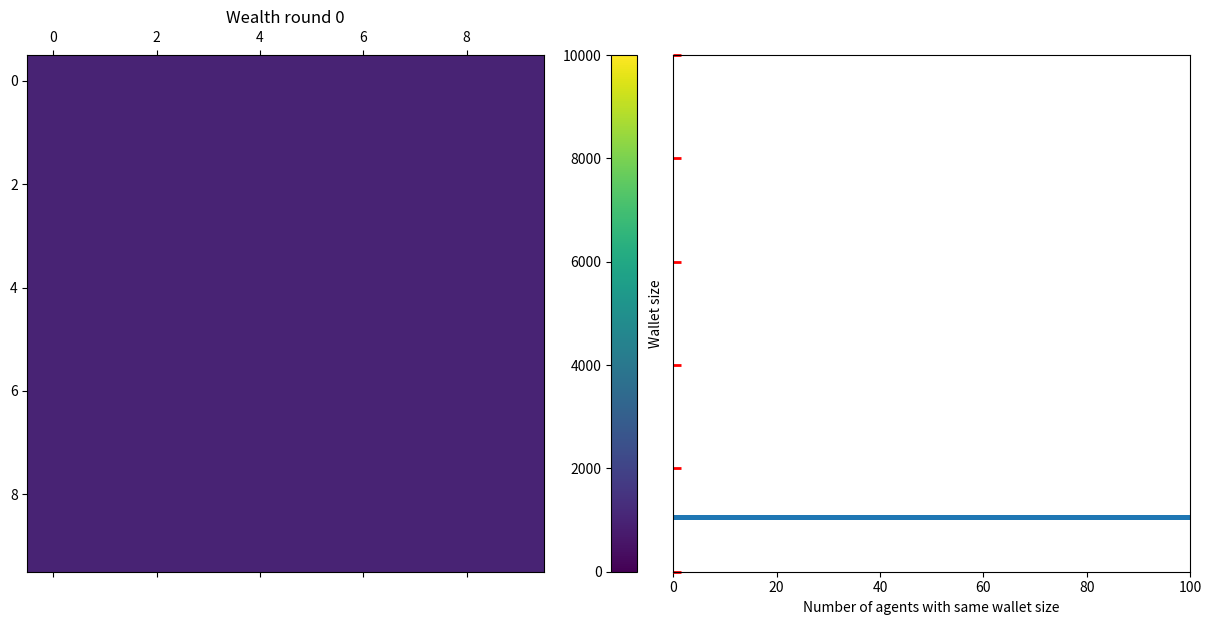
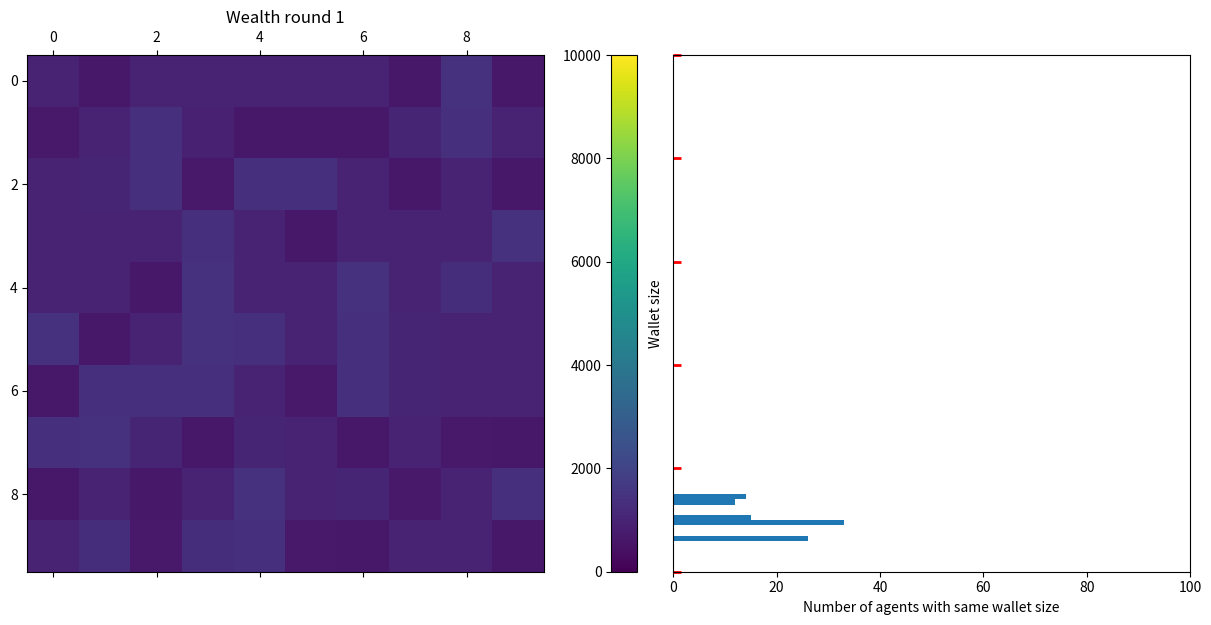
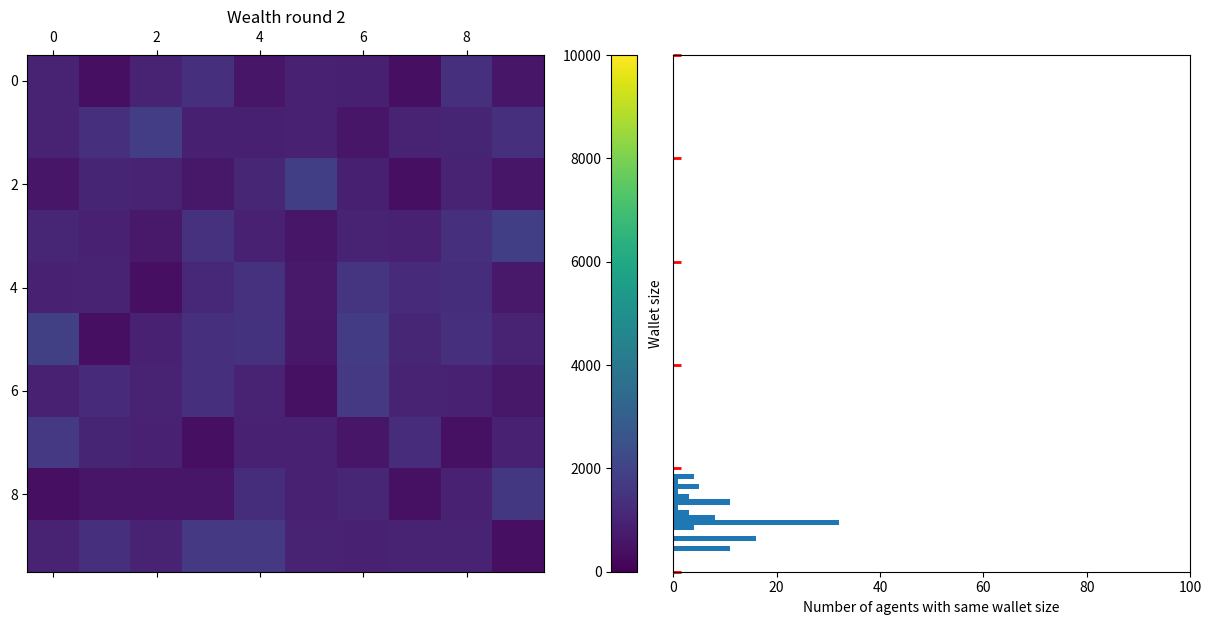
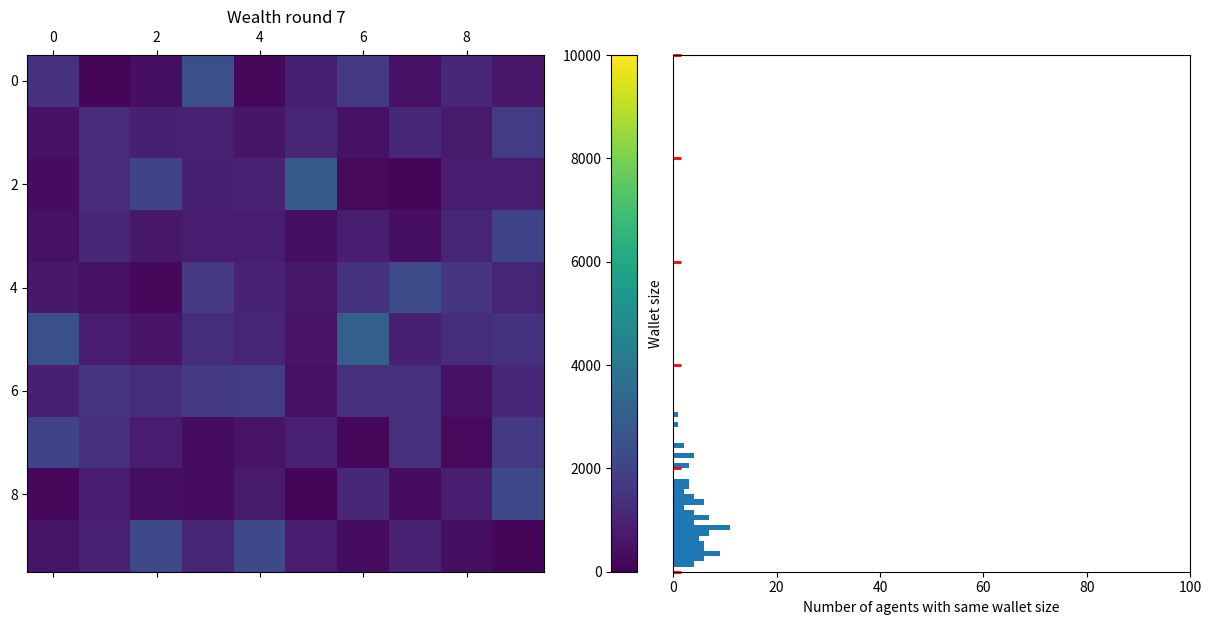
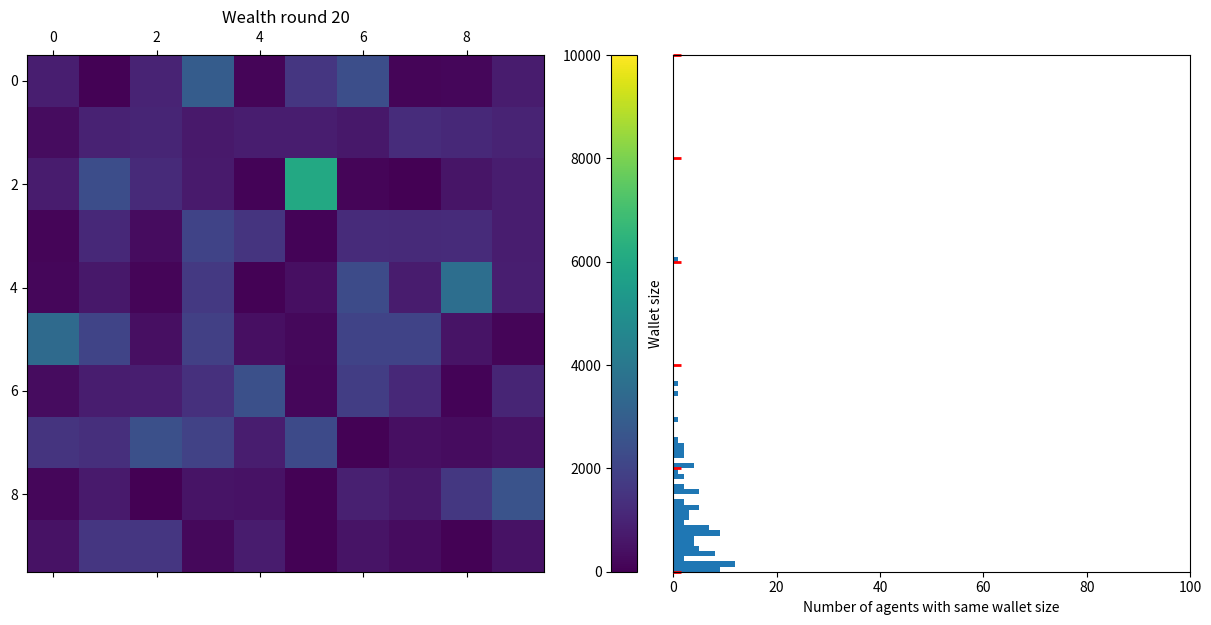
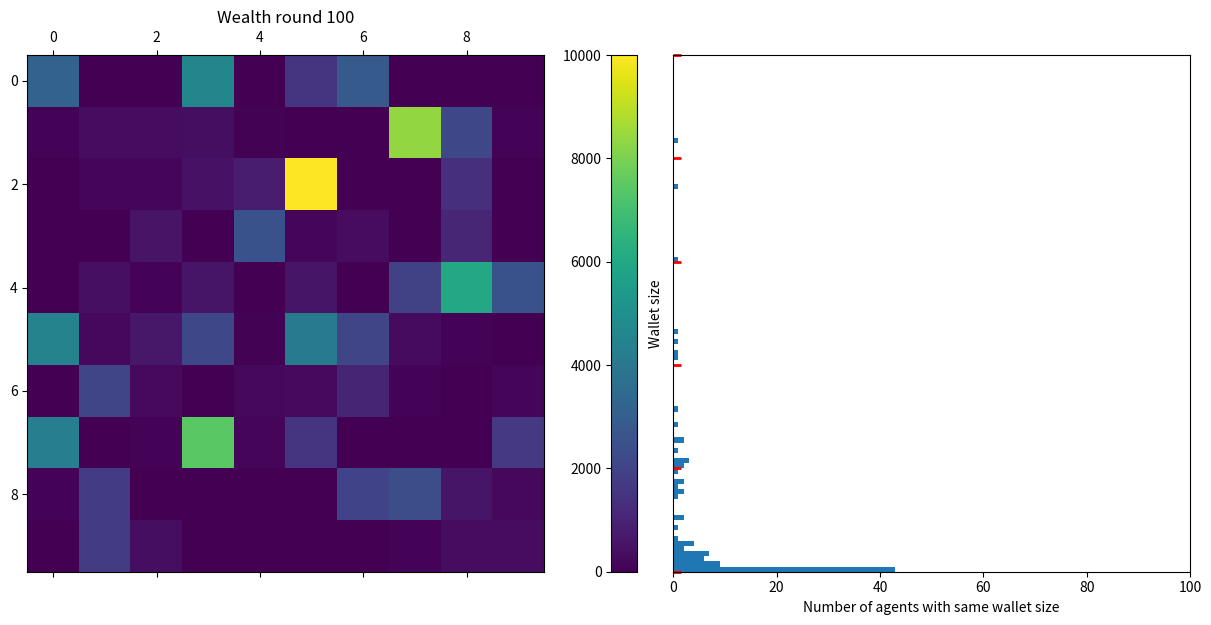
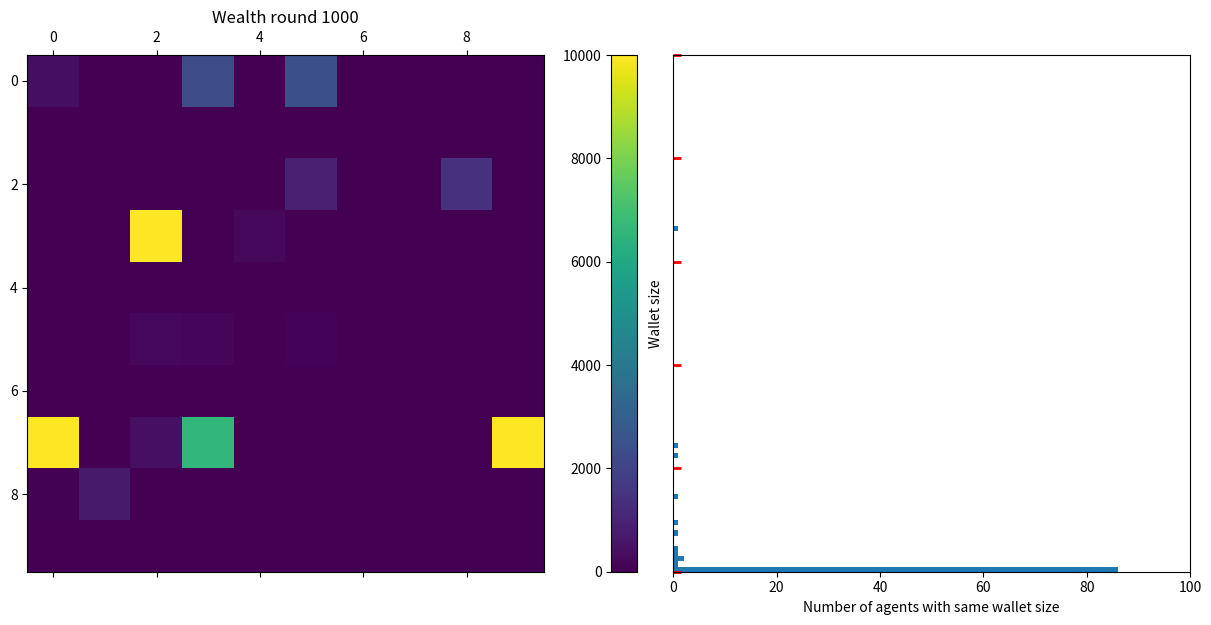
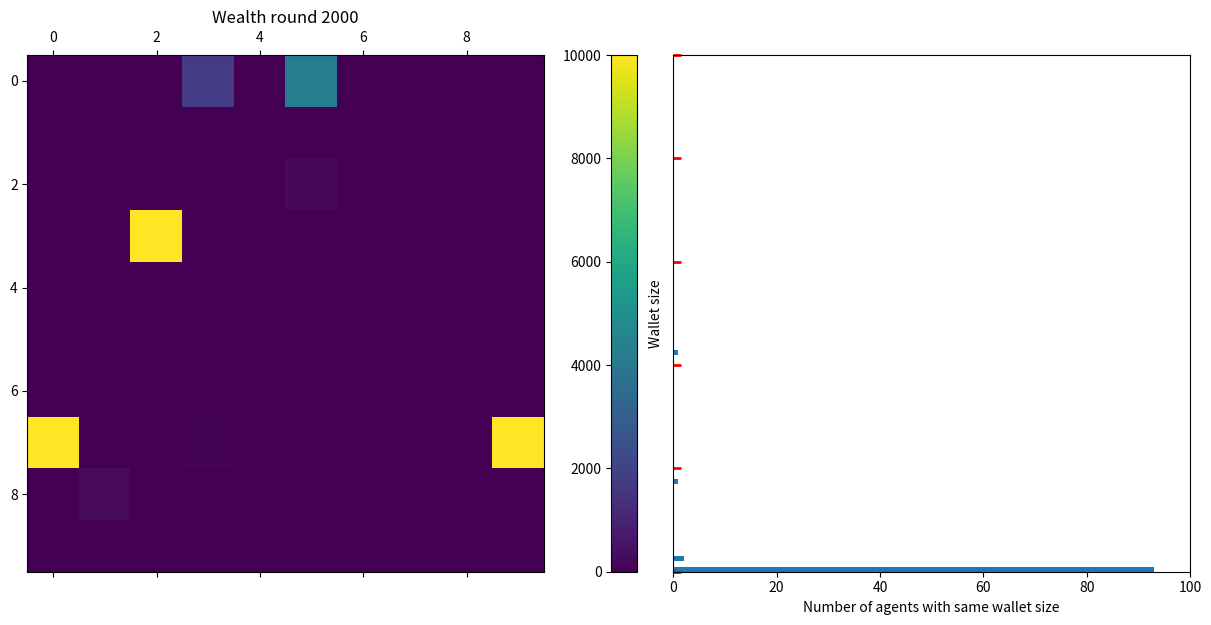
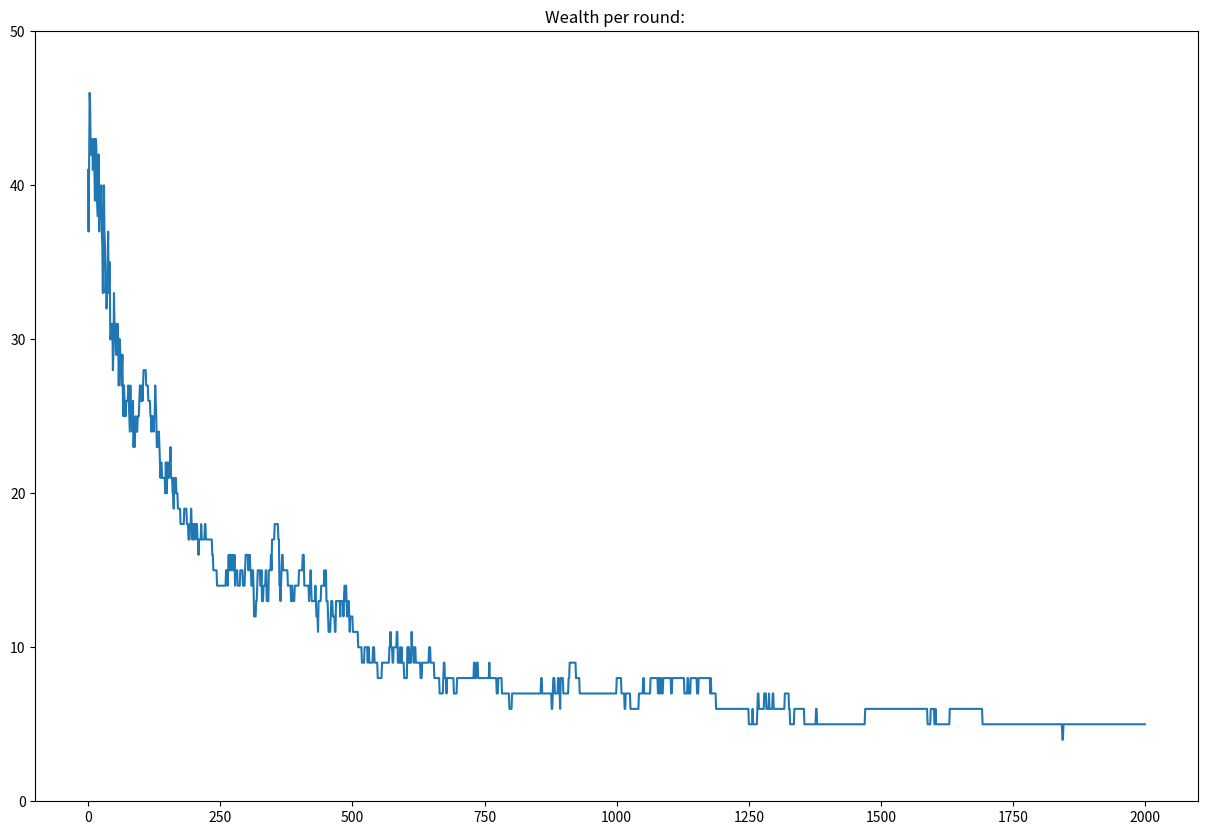
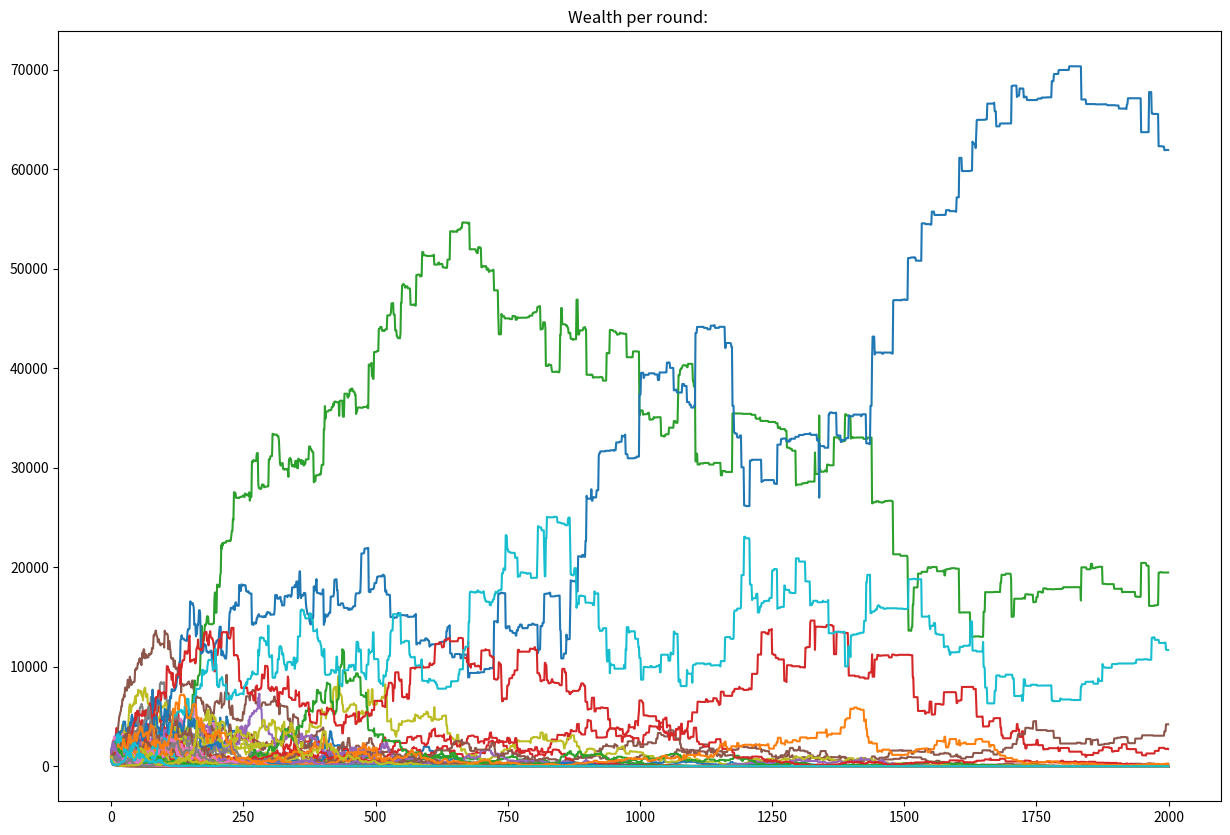

Reproduce these figures in Python, in order.
import math

import random

import numpy as np

import matplotlib.pyplot as plt

from mpl_toolkits.axes_grid1.inset_locator import inset_axes



num_agents = 100

num_raster = 10

num_wealth = 1000

seller_loose = 0.20

buyer_loose = 0.20

rounds = 1000

count_rounds = 0



agents = np.full(num_agents, num_wealth)

# uncomment next line, to simulate a wealthy casino playing against guests

# agents[0] = num_agents*num_wealth*10

# collect the number of rich agent's per round

rich_agents_per_round = list()

# collec the wallet size of all agent's per round

wallet_agent_per_round = list()



# ensure always the same "random" numbers to compare different parameter

np.random.seed(3432432432)
def gamble(buyer_wealth, seller_wealth) -> int:

    """ form perspective buyer: positive means buyer wins, negative buyer looses"""

    if buyer_wealth >= seller_wealth:

        budget = seller_wealth

    else:

        budget = buyer_wealth

    if np.random.randint(0, 1 + 1) == 1:

        # seller wins

        return -int(budget * buyer_loose)

    else:

        # buyer wins

        return int(budget * seller_loose)
def draw_agents():

    global count_rounds, agents

    # print("Agent wallets:",agents)

    fig = plt.figure(figsize=(15, 10))



    # draw the agent world as matrix

    fig.subplots_adjust(wspace=0.25)

    ax1 = fig.add_subplot(1, 2, 1)

    axins1 = inset_axes(ax1,

                        width="5%",  # width = 50% of parent_bbox width

                        height="100%",  # height : 5%

                        loc='lower right',

                        bbox_to_anchor=(0.18, 0., 1, 1),

                        bbox_transform=ax1.transAxes,

                        borderpad=0, )

    im = ax1.matshow(np.resize(agents, (num_raster, num_raster)), interpolation='nearest', vmin=0, vmax=10000)

    plt.colorbar(im, cax=axins1)

    axins1.yaxis.tick_left() # draw ticks of colorbar left side

    ax1.set_title("Wealth round " + str(count_rounds))



    # draw the histogram

    ax2 = fig.add_subplot(1, 2, 2)

    bins = np.arange(0, 10000, 100)

    ax2.set_ylim(0, 10000)

    ax2.set_ylabel('Wallet size')

    ax2.set_xlim(0, num_agents)

    ax2.set_xlabel('Number of agents with same wallet size')

    ax2.yaxis.set_label_position("left")

    ax2.tick_params(axis='y', direction='in', length=6, width=2, colors='r',

                   grid_color='r', grid_alpha=0.5)

    #ax2.yaxis.tick_left()

    ax2.set_yticklabels([]) # hide tick labels

    ax2.hist(agents, bins=bins, orientation='horizontal')

    # resize axes

    asp = np.diff(ax2.get_xlim())[0] / np.diff(ax2.get_ylim())[0]

    ax2.set_aspect(asp)

    plt.show()
def calc_round(rounds: int):

    global count_rounds, agents

    for round in range(rounds):

        # print("Round %i --------"%round)

        #print(".", end="")

        count_rounds += 1

        round_partners = np.arange(num_agents)

        np.random.shuffle(round_partners)

        for buyer in range(num_agents):

            buyer_wealth = agents[buyer]

            seller = round_partners[buyer]

            seller_wealth = agents[seller]

            if buyer != seller:

                if (buyer_wealth >= 1) & (seller_wealth >= 1):

                    delta = gamble(buyer_wealth, seller_wealth)

                    agents[buyer] += delta

                    agents[seller] -= delta

                    #print("B:%i(%i) <- S: %i(%i): %f" % (buyer, buyer_wealth, seller, seller_wealth, delta))

                else:

                    #print("%i skipped" % (buyer))

                    pass

        # log the rich agents per round

        rich_agents_per_round.append((agents >= num_wealth).sum())

        wallet_agent_per_round.append(agents.tolist())

    print("Wealth sum:", agents.sum())

    print("Wealthier>=1000",(agents >=num_wealth).sum())

    #print(agents)

    draw_agents()
# initial world, were everyone has the same wallet size of num_wallet

calc_round(0)
# after the first round, there are already loosers and winners

calc_round(1)
calc_round(1)
# now let's speed up

calc_round(5)
calc_round(13)
calc_round(80)
calc_round(900)
calc_round(1000)
"""

Show the history of rich wallets count

"""

#print(rich_agents_per_round)

#print(wallet_agent_per_round)

#print(agents)

rich_agents_per_round_ = np.asarray(rich_agents_per_round)

fig = plt.figure(figsize=(15, 10))

ax = fig.add_subplot(1,1,1)

cax = ax.plot(np.arange(rich_agents_per_round_.size),rich_agents_per_round_)

ax.set_ylim(0,num_agents/2)

ax.set_title("Wealth per round: ")

plt.show()
"""

Show the history of all wallets

"""

wallet_agent_per_round_ = np.asarray(wallet_agent_per_round).transpose()

#print(wallet_agent_per_round_)

fig = plt.figure(figsize=(15, 10))

ax = fig.add_subplot(1,1,1)

xaxis = np.arange(wallet_agent_per_round_[0].size)

for i in range(num_agents):

    cax = ax.plot(xaxis,wallet_agent_per_round_[i])

#ax.set_ylim(0,num_agents/2)

ax.set_title("Wealth per round: ")

plt.show()